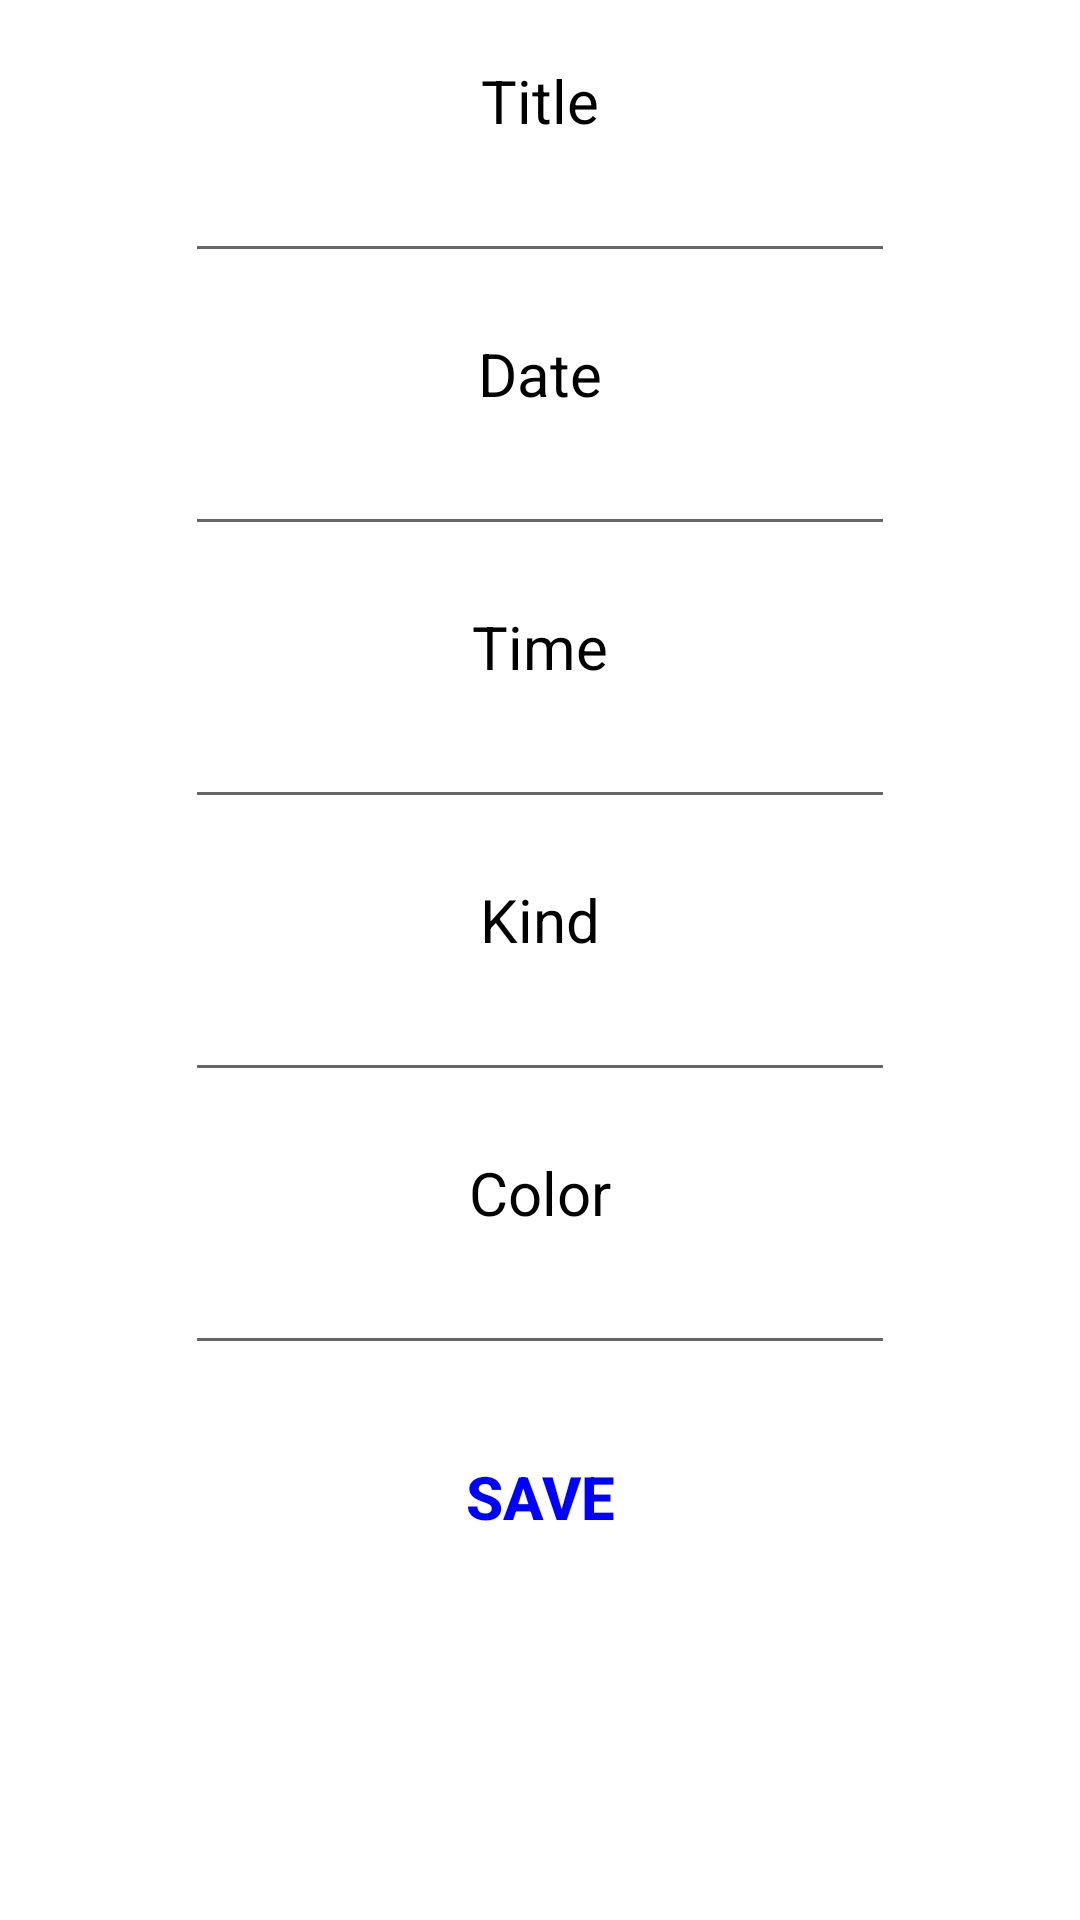

Here is an Android app screen rendered from its layout file. Give the layout XML and the strings, colors and styles it references.
<!-- AndroidManifest.xml: application theme Theme.PressTest2 -->
<!-- res/layout/activity_event_edit.xml -->
<?xml version="1.0" encoding="utf-8"?>
<LinearLayout xmlns:android="http://schemas.android.com/apk/res/android"
    android:layout_width="match_parent"
    android:layout_height="match_parent"
    xmlns:tools="http://schemas.android.com/tools"
    android:orientation="vertical"
    tools:context=".event.event_today.EventEditActivity">
    
    <TextView
        android:layout_width="wrap_content"
        android:layout_height="wrap_content"
        android:layout_gravity="center"
        android:layout_marginTop="20dp"
        android:text="Title"
        android:textSize="20sp"
        android:textAlignment="center"
        android:textColor="@color/black"/>

    <EditText
        android:id="@+id/eventNameET"
        android:layout_width="wrap_content"
        android:layout_height="wrap_content"
        android:layout_gravity="center"
        android:textSize="20sp"
        android:ems="10"
        android:inputType="text"/>

    <TextView
        android:layout_width="wrap_content"
        android:layout_height="wrap_content"
        android:layout_gravity="center"
        android:layout_marginTop="20dp"
        android:text="Date"
        android:textSize="20sp"
        android:textAlignment="center"
        android:textColor="@color/black"/>

    <EditText
        android:id="@+id/eventDateET"
        android:layout_width="wrap_content"
        android:layout_height="wrap_content"
        android:layout_gravity="center"
        android:textSize="20sp"
        android:ems="10"
        android:inputType="text"/>


    <TextView
        android:layout_width="wrap_content"
        android:layout_height="wrap_content"
        android:layout_gravity="center"
        android:layout_marginTop="20dp"
        android:text="Time"
        android:textSize="20sp"
        android:textAlignment="center"
        android:textColor="@color/black"/>

    <EditText
        android:id="@+id/eventTimeET"
        android:layout_width="wrap_content"
        android:layout_height="wrap_content"
        android:layout_gravity="center"
        android:textSize="20sp"
        android:ems="10"
        android:inputType="text"/>

    <TextView
        android:layout_width="wrap_content"
        android:layout_height="wrap_content"
        android:layout_gravity="center"
        android:layout_marginTop="20dp"
        android:text="Kind"
        android:textSize="20sp"
        android:textAlignment="center"
        android:textColor="@color/black"/>

    <EditText
        android:id="@+id/eventKindET"
        android:layout_width="wrap_content"
        android:layout_height="wrap_content"
        android:layout_gravity="center"
        android:textSize="20sp"
        android:ems="10"
        android:inputType="text"/>

    <TextView
        android:layout_width="wrap_content"
        android:layout_height="wrap_content"
        android:layout_gravity="center"
        android:layout_marginTop="20dp"
        android:text="Color"
        android:textSize="20sp"
        android:textAlignment="center"
        android:textColor="@color/black"/>

    <EditText
        android:id="@+id/eventColorET"
        android:layout_width="wrap_content"
        android:layout_height="wrap_content"
        android:layout_gravity="center"
        android:textSize="20sp"
        android:ems="10"
        android:inputType="text"/>



    <Button
        android:id="@+id/save"
        android:layout_marginTop="20dp"
        android:layout_width="wrap_content"
        android:layout_height="wrap_content"
        android:text="Save"
        android:textColor="@color/blue"
        android:background="@null"
        android:textStyle="bold"
        android:onClick="save"
        android:layout_gravity="center"
        android:textSize="20sp"/>



</LinearLayout>
<!-- resources referenced by this layout -->
<resources>
  <color name="black">#FF000000</color>
  <color name="blue">#0000FF</color>
  <style name="Theme.PressTest2" parent="Theme.MaterialComponents.Light.NoActionBar">
  
          <item name="android:windowFullscreen">true</item>
          <item name="android:windowNoTitle">true</item>
  
  
      </style>
</resources>
